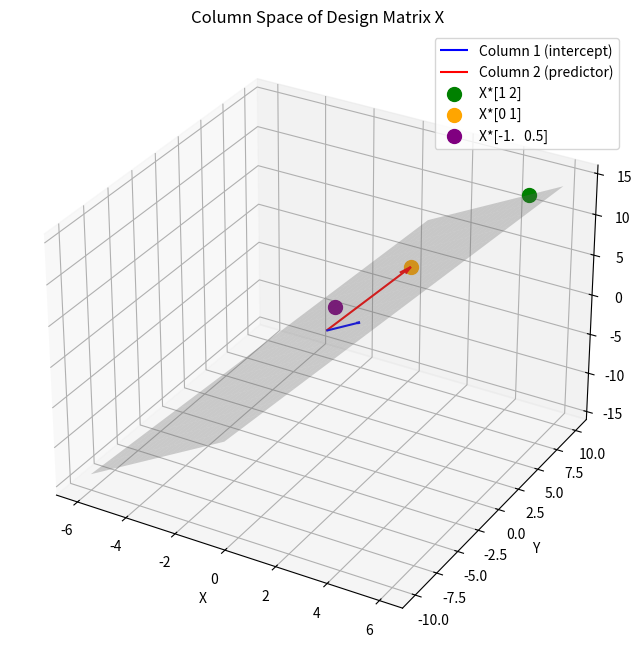

Source code (Python):
"""
Column Space Demonstration
==========================

This module demonstrates the concept of column space in linear regression,
showing how the design matrix spans a subspace of the observation space.
"""

import numpy as np
import matplotlib.pyplot as plt
from mpl_toolkits.mplot3d import Axes3D

def demonstrate_column_space():
    """Demonstrate the concept of column space"""
    
    # Create a simple design matrix
    X = np.array([[1, 2], [1, 4], [1, 6]])  # n=3, p=1
    print("Design matrix X:")
    print(X)
    
    # Different coefficient vectors
    beta1 = np.array([1, 2])
    beta2 = np.array([0, 1])
    beta3 = np.array([-1, 0.5])
    
    # Compute different points in the column space
    y1 = X @ beta1
    y2 = X @ beta2
    y3 = X @ beta3
    
    print("\nColumn space examples:")
    print(f"X * {beta1} = {y1}")
    print(f"X * {beta2} = {y2}")
    print(f"X * {beta3} = {y3}")
    
    # Visualize column space in 3D
    fig = plt.figure(figsize=(12, 8))
    ax = fig.add_subplot(111, projection='3d')
    
    # Plot the column vectors
    ax.quiver(0, 0, 0, X[0, 0], X[1, 0], X[2, 0], color='blue', arrow_length_ratio=0.1, label='Column 1 (intercept)')
    ax.quiver(0, 0, 0, X[0, 1], X[1, 1], X[2, 1], color='red', arrow_length_ratio=0.1, label='Column 2 (predictor)')
    
    # Plot some points in the column space
    ax.scatter(y1[0], y1[1], y1[2], color='green', s=100, label=f'X*{beta1}')
    ax.scatter(y2[0], y2[1], y2[2], color='orange', s=100, label=f'X*{beta2}')
    ax.scatter(y3[0], y3[1], y3[2], color='purple', s=100, label=f'X*{beta3}')
    
    # Plot the plane spanned by the columns
    # Generate points on the plane
    t = np.linspace(-2, 2, 20)
    s = np.linspace(-2, 2, 20)
    T, S = np.meshgrid(t, s)
    
    plane_x = T * X[0, 0] + S * X[0, 1]
    plane_y = T * X[1, 0] + S * X[1, 1]
    plane_z = T * X[2, 0] + S * X[2, 1]
    
    ax.plot_surface(plane_x, plane_y, plane_z, alpha=0.3, color='gray')
    
    ax.set_xlabel('X')
    ax.set_ylabel('Y')
    ax.set_zlabel('Z')
    ax.set_title('Column Space of Design Matrix X')
    ax.legend()
    
    plt.show()
    
    return X, y1, y2, y3

if __name__ == "__main__":
    # Demonstrate column space
    X, y1, y2, y3 = demonstrate_column_space()
